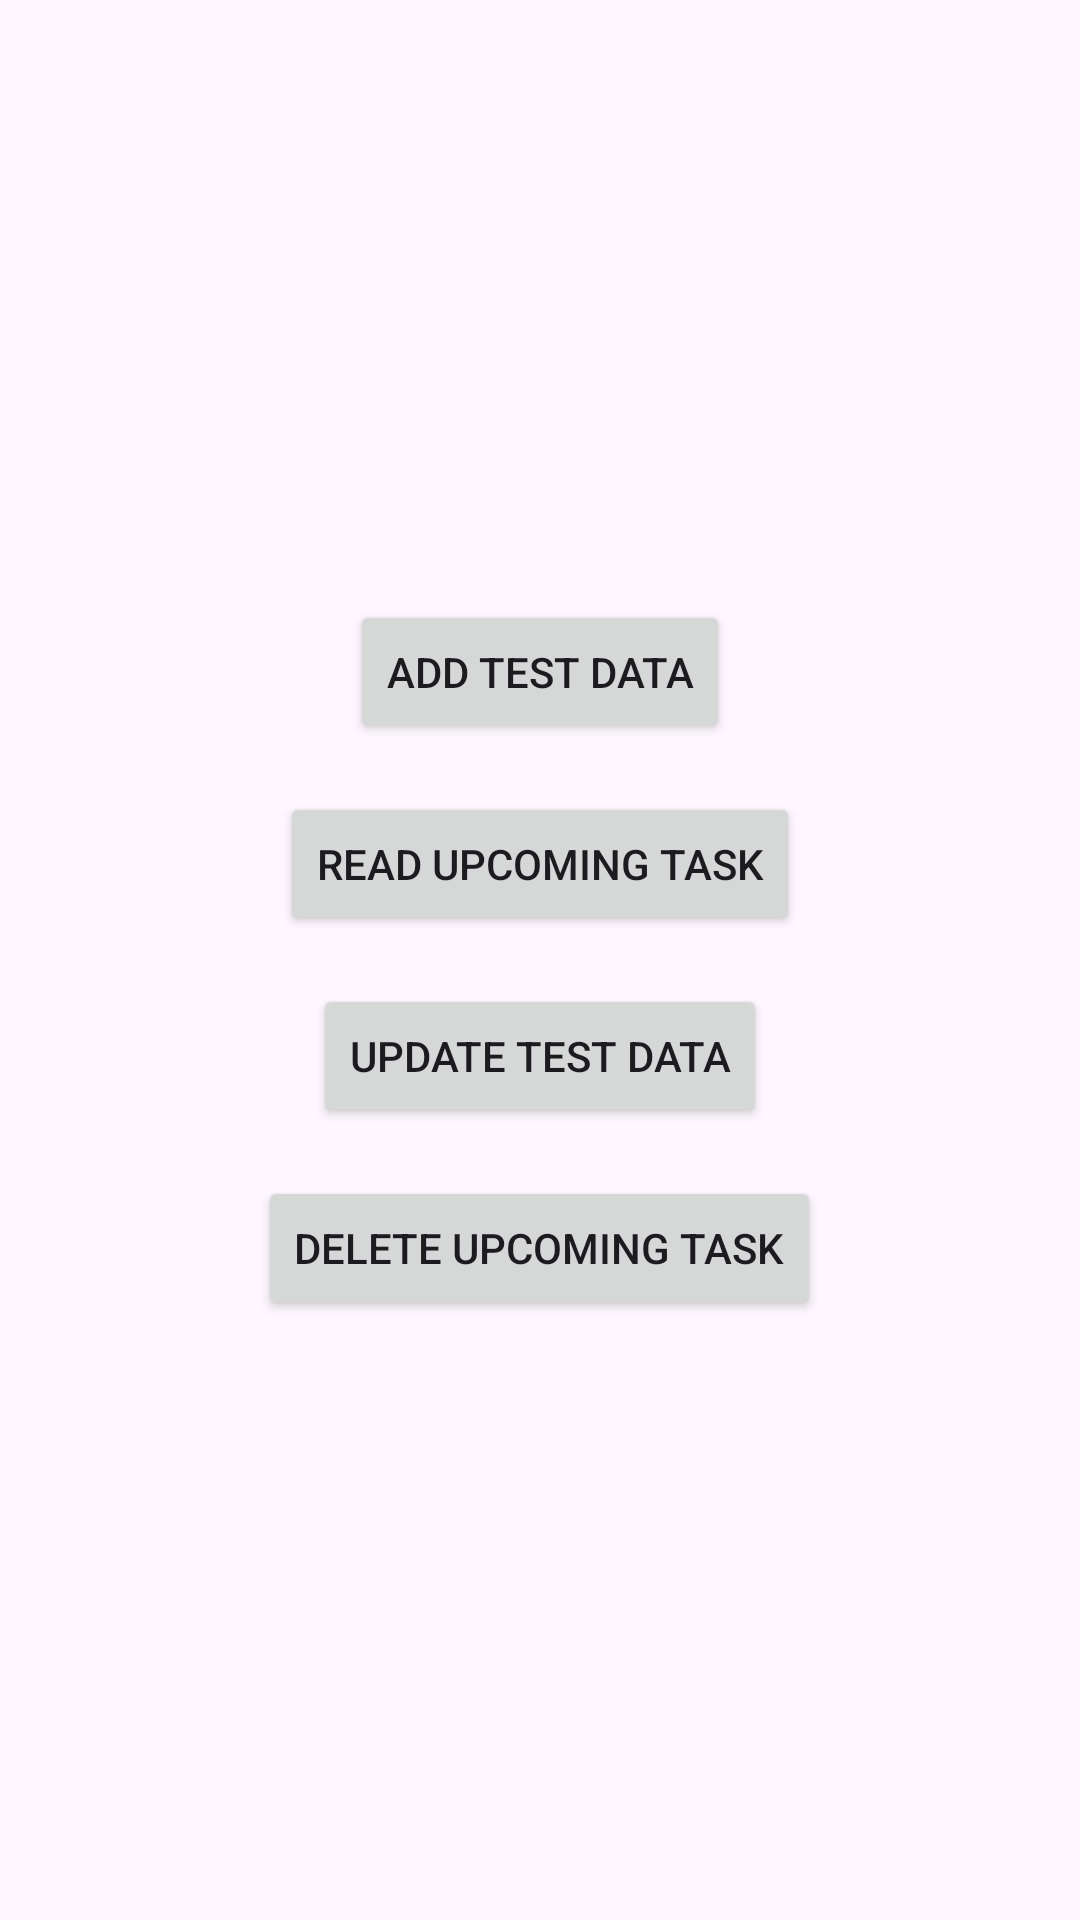

Layout XML and referenced resources for this Android screen:
<!-- AndroidManifest.xml: application theme Theme.DailyTasker -->
<!-- res/layout/activity_test_provider.xml -->
<LinearLayout
    xmlns:android="http://schemas.android.com/apk/res/android"
    android:layout_width="match_parent"
    android:layout_height="match_parent"
    android:orientation="vertical"
    android:padding="16dp"
    android:gravity="center">

    <Button
        android:id="@+id/btnAddTestData"
        android:layout_width="wrap_content"
        android:layout_height="wrap_content"
        android:text="Add Test Data"
        android:layout_marginBottom="16dp"/>

    <Button
        android:id="@+id/btnReadUpcoming"
        android:layout_width="wrap_content"
        android:layout_height="wrap_content"
        android:text="Read Upcoming Task"
        android:layout_marginBottom="16dp"/>

    <Button
        android:id="@+id/btnUpdateTestData"
        android:layout_width="wrap_content"
        android:layout_height="wrap_content"
        android:text="Update Test Data"
        android:layout_marginBottom="16dp"/>

    <Button
        android:id="@+id/btnDeleteUpcoming"
        android:layout_width="wrap_content"
        android:layout_height="wrap_content"
        android:text="Delete Upcoming Task"/>

</LinearLayout>
<!-- resources referenced by this layout -->
<resources>
  <style name="Theme.DailyTasker" parent="Base.Theme.DailyTasker" />
  <style name="Base.Theme.DailyTasker" parent="Theme.Material3.DayNight.NoActionBar">
          
          
      </style>
</resources>
